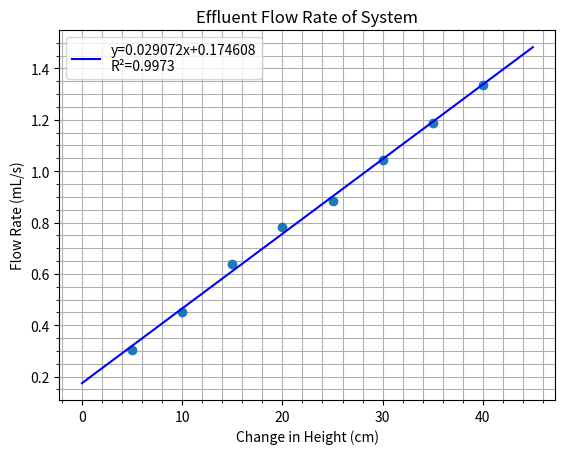

Generate this figure with matplotlib:
#Effluent Flow Rate vs. Height
#Second redesign of system

import matplotlib.pyplot as plt
import numpy as np
from scipy import stats

#Change in height of the effluent tube from the point of zero flow
height=[5,10,15,20,25,30,35,40]
#System flow rate measured from effluent line
flowrate=[0.303921123,0.4525731793,0.6403088421,0.7827710055,0.8833781973,1.043483972,1.186551281,1.336794586]

#Plot data points from experiment
plt.plot(height,flowrate,'o')

#Formatting plot
plt.xlabel('Change in Height (cm)')
plt.ylabel('Flow Rate (mL/s)')
plt.title('Effluent Flow Rate of System')
plt.minorticks_on()
plt.grid(which = 'major')
plt.grid(which = 'minor')

#Calculate linear regression and store stats in variables
linreg=stats.linregress(height,flowrate)
slope,intercept,r_value=linreg[0:3]

#Plot linear regression and legend
xvals=np.arange(0,45,0.01)
yvals=slope*xvals+intercept
plt.plot(xvals,yvals,color='blue',label='y={:.6f}x+{:.6f}\nR\N{SUPERSCRIPT TWO}={:.4f}'.format(slope,intercept,r_value**2))
plt.legend()

plt.show()




